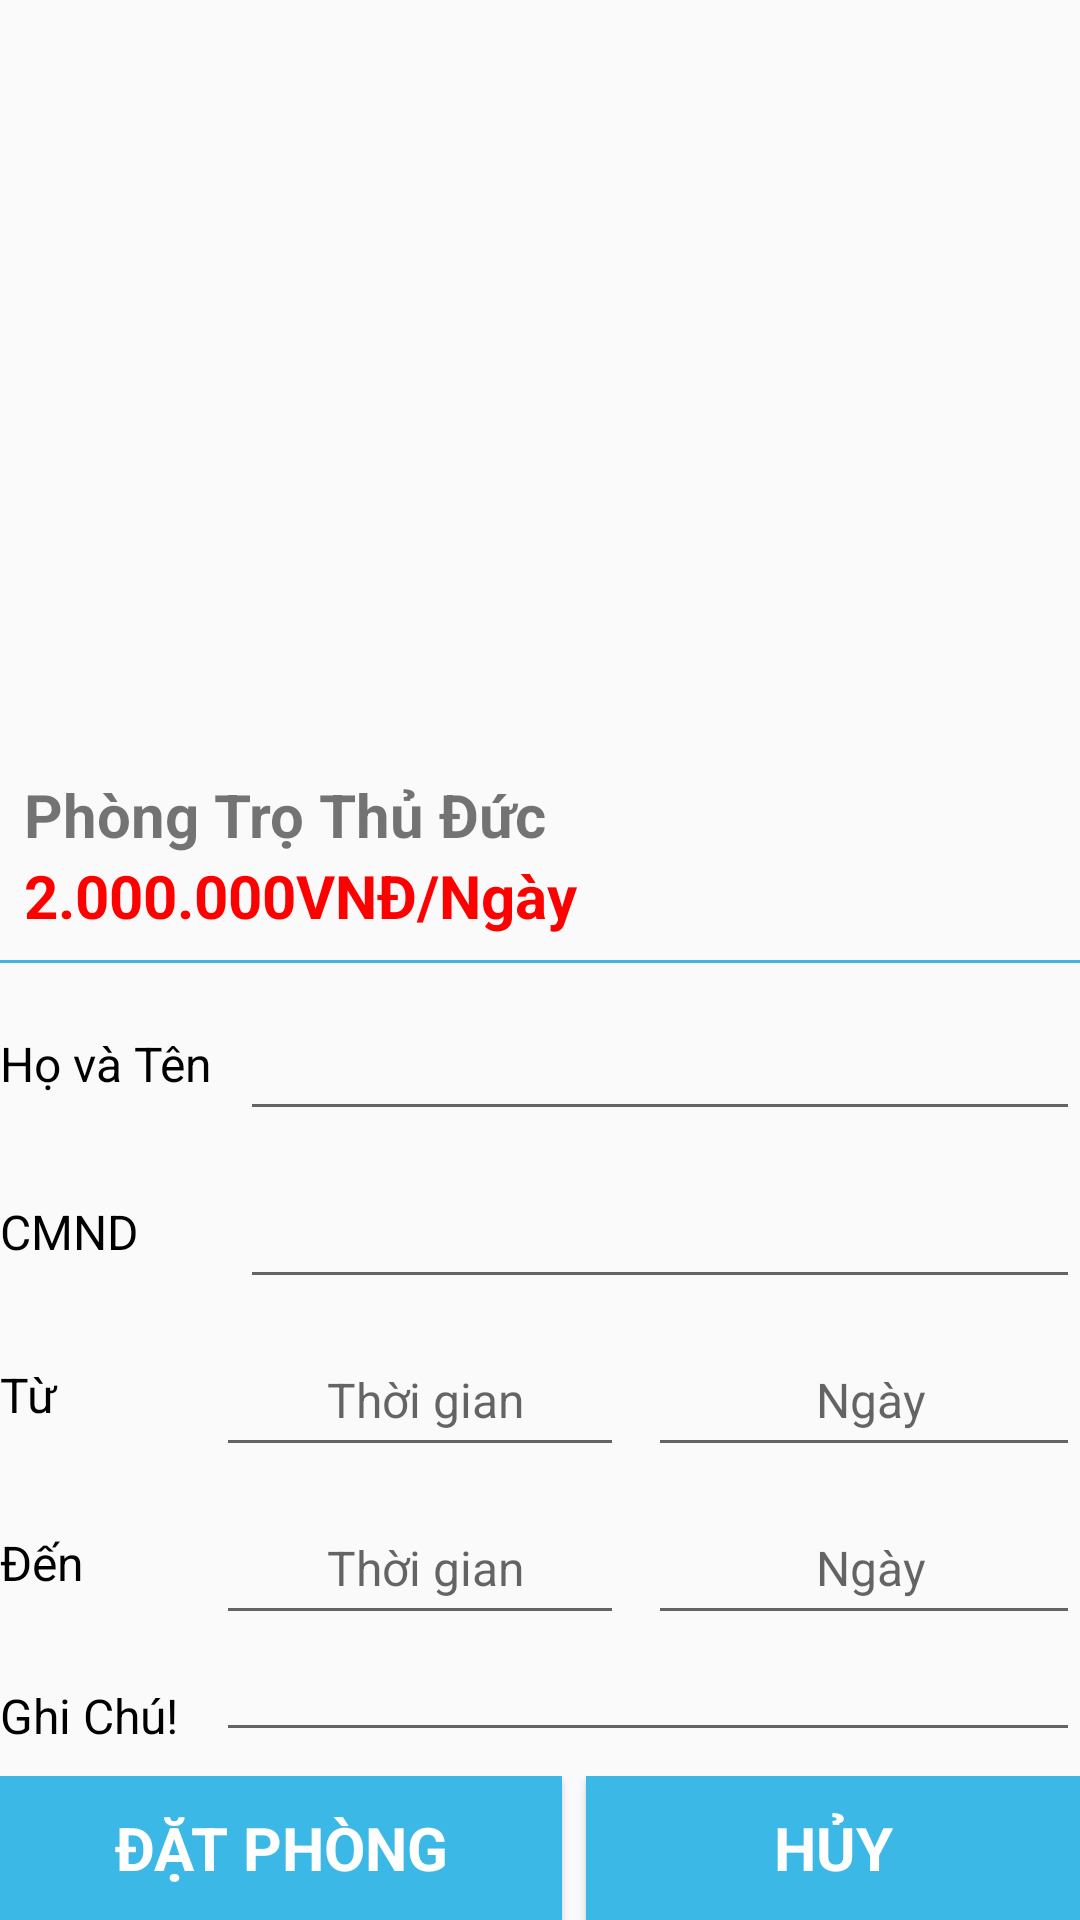

Layout XML and referenced resources for this Android screen:
<!-- AndroidManifest.xml: application theme AppTheme -->
<!-- res/layout/datphong.xml -->
<?xml version="1.0" encoding="utf-8"?>
<RelativeLayout xmlns:android="http://schemas.android.com/apk/res/android"
    android:layout_width="match_parent"
    android:layout_height="match_parent"
    android:layout_margin="8dp"
    android:orientation="vertical">

    <ImageView
        android:id="@+id/ivDatPhong"
        android:layout_width="match_parent"
        android:layout_height="250dp"
        android:layout_alignParentTop="true"
        android:src="@drawable/phongtro" />

    <LinearLayout
        android:id="@+id/line1"
        android:layout_width="match_parent"
        android:layout_height="wrap_content"
        android:layout_below="@id/ivDatPhong"
        android:layout_margin="8dp"
        android:orientation="vertical">

        <TextView
            android:id="@+id/namephong"
            android:layout_width="wrap_content"
            android:layout_height="wrap_content"
            android:text="Phòng Trọ Thủ Đức"
            android:textSize="20dp"
            android:textStyle="bold" />

        <TextView
            android:id="@+id/giaphong"
            android:layout_width="wrap_content"
            android:layout_height="wrap_content"
            android:text="2.000.000VNĐ/Ngày"
            android:textColor="@color/red"
            android:textSize="20dp"
            android:textStyle="bold" />
    </LinearLayout>

    <View
        android:id="@+id/line"
        android:layout_width="match_parent"
        android:layout_height="1dp"
        android:layout_below="@id/line1"
        android:layout_marginBottom="8dp"
        android:background="@color/blue" />

    <LinearLayout
        android:orientation="vertical"
        android:layout_above="@id/lnButton"
        android:layout_below="@id/line"
        android:layout_width="match_parent"
        android:layout_height="match_parent">
        <LinearLayout
            android:weightSum="5"
            android:id="@+id/lin1"
            android:layout_width="match_parent"
            android:layout_height="48dp"
            android:layout_below="@id/line"
            android:orientation="horizontal">

            <TextView
                android:layout_weight="4"
                android:gravity="center_vertical"
                android:layout_width="match_parent"
                android:layout_height="48dp"
                android:text="Họ và Tên"
                android:textColor="@color/black" />

            <EditText
                android:layout_weight="1"
                android:id="@+id/edtHTen"
                android:layout_width="match_parent"
                android:layout_height="48dp"
                android:layout_marginLeft="8dp"
                android:inputType="text"
                android:paddingLeft="10dp" />
        </LinearLayout>

        <LinearLayout
            android:weightSum="5"
            android:id="@+id/lin2"
            android:layout_width="match_parent"
            android:layout_height="48dp"
            android:layout_marginTop="8dp"
            android:orientation="horizontal">

            <TextView
                android:layout_weight="4"
                android:layout_width="match_parent"
                android:layout_height="48dp"
                android:gravity="center_vertical"
                android:text="CMND"
                android:textColor="@color/black" />

            <EditText
                android:layout_weight="1"
                android:id="@+id/edtCmnd"
                android:layout_width="match_parent"
                android:layout_height="48dp"
                android:layout_marginLeft="8dp"
                android:inputType="number"
                android:paddingLeft="10dp" />
        </LinearLayout>

        <LinearLayout
            android:id="@+id/line6"
            android:layout_width="match_parent"
            android:layout_height="wrap_content"
            android:layout_below="@id/lin2"
            android:layout_marginTop="8dp"
            android:orientation="horizontal"
            android:weightSum="5">

            <TextView
                android:layout_weight="4"
                android:layout_marginRight="8dp"
                android:layout_width="match_parent"
                android:layout_height="48dp"
                android:gravity="center_vertical"
                android:text="Từ"
                android:textColor="@color/black"/>

           <LinearLayout
               android:orientation="horizontal"
               android:layout_width="match_parent"
               android:layout_height="wrap_content"
               android:layout_weight="1">
               <EditText
                   android:hint="Thời gian"
                   android:textAlignment="center"
                   android:layout_marginRight="8dp"
                   android:id="@+id/edtTuTime"
                   android:layout_width="match_parent"
                   android:layout_height="48dp"
                   android:layout_weight="1"
                   android:paddingLeft="8dp" />

               <EditText
                   android:hint="Ngày"
                   android:textAlignment="center"
                   android:id="@+id/edtTuNgay"
                   android:layout_width="match_parent"
                   android:layout_height="48dp"
                   android:layout_weight="1"
                   android:paddingLeft="8dp" />
           </LinearLayout>
        </LinearLayout>

        <LinearLayout
            android:layout_gravity="center_vertical"
            android:weightSum="5"
            android:id="@+id/line3"
            android:layout_width="match_parent"
            android:layout_height="48dp"
            android:layout_below="@id/line6"
            android:layout_marginTop="8dp"
            android:orientation="horizontal">

            <TextView
                android:gravity="center_vertical"
                android:layout_weight="4"
                android:layout_width="match_parent"
                android:layout_height="48dp"
                android:text="Đến"
                android:layout_marginRight="8dp"
                android:layout_gravity="center_vertical"
                android:textColor="@color/black"/>

           <LinearLayout
               android:layout_width="match_parent"
               android:layout_height="wrap_content"
               android:orientation="horizontal"
               android:layout_weight="1">
               <EditText
                   android:hint="Thời gian"
                   android:textAlignment="center"
                   android:layout_marginEnd="8dp"
                   android:layout_weight="1"
                   android:id="@+id/edtDenTime"
                   android:layout_width="match_parent"
                   android:layout_height="48dp"
                   android:paddingLeft="8dp" />

               <EditText
                   android:hint="Ngày"
                   android:textAlignment="center"
                   android:layout_weight="1"
                   android:id="@+id/edtDenNgay"
                   android:layout_width="match_parent"
                   android:layout_height="48dp"
                   android:paddingLeft="8dp" />
           </LinearLayout>
        </LinearLayout>


        <LinearLayout
            android:weightSum="5"
            android:id="@+id/line4"
            android:layout_width="match_parent"
            android:layout_height="wrap_content"
            android:layout_marginTop="8dp"
            android:orientation="horizontal">

            <TextView
                android:layout_weight="4"
                android:layout_width="match_parent"
                android:layout_height="wrap_content"
                android:text="Ghi Chú!"
                android:textColor="@color/black" />

            <EditText
                android:layout_weight="1"
                android:id="@+id/edtGhiChu"
                android:layout_width="match_parent"
                android:layout_height="wrap_content"
                android:inputType="textMultiLine"
                android:padding="8dp" />
        </LinearLayout>
    </LinearLayout>



    <LinearLayout
        android:layout_marginTop="8dp"
        android:id="@+id/lnButton"
        android:layout_width="match_parent"
        android:layout_height="wrap_content"
        android:layout_alignParentBottom="true"
        android:orientation="horizontal">

        <Button
            android:id="@+id/btnDatPhong"
            android:layout_width="wrap_content"
            android:layout_height="48dp"
            android:layout_marginRight="4dp"
            android:layout_weight="1"
            android:background="@color/blue"
            android:gravity="center"
            android:text="ĐẶT PHÒNG"
            android:textColor="@color/bg"
            android:textSize="20dp"
            android:textStyle="bold" />

        <Button
            android:id="@+id/btnHuyDatPhong"
            android:layout_width="wrap_content"
            android:layout_height="48dp"
            android:layout_marginLeft="4dp"
            android:layout_weight="1"
            android:background="@color/blue"
            android:gravity="center"
            android:text="HỦY"
            android:textColor="@color/bg"
            android:textSize="20dp"
            android:textStyle="bold" />
    </LinearLayout>

</RelativeLayout>
<!-- resources referenced by this layout -->
<resources>
  <color name="bg">#FFFFFF</color>
  <color name="black">#000000</color>
  <color name="blue">#3BB8E6</color>
  <color name="red">#FF0000</color>
  <style name="AppTheme" parent="Theme.AppCompat.Light.NoActionBar">
          
          <item name="colorPrimary">@color/colorPrimary</item>
          <item name="colorPrimaryDark">@color/colorPrimaryDark</item>
          <item name="colorAccent">@color/colorAccent</item>
          <item name="fontFamily">@font/text</item>
          <item name="android:textSize">16sp</item>
      </style>
  <color name="colorPrimary">#3BB8E6</color>
  <color name="colorPrimaryDark">#3BB8E6</color>
  <color name="colorAccent">#3BB8E6</color>
</resources>
